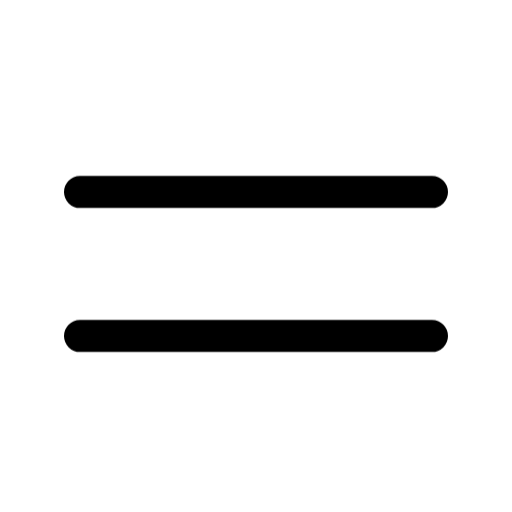
t = 0.00 s
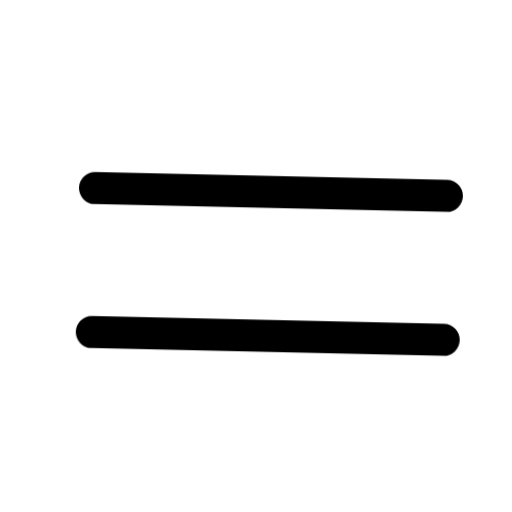
t = 0.20 s
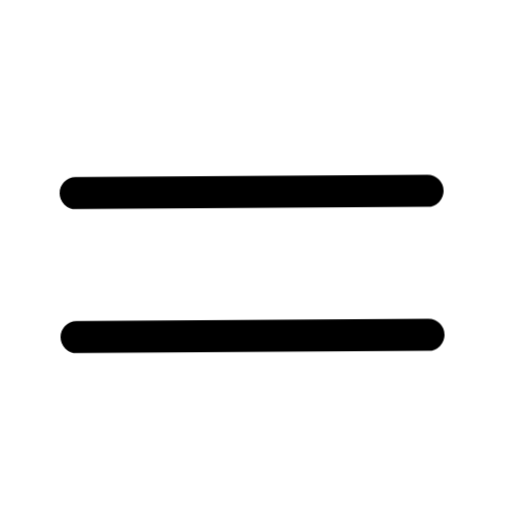
t = 0.40 s
t = 0.60 s: frame unchanged from t = 0.00 s, image omitted
t = 0.80 s: frame unchanged from t = 0.00 s, image omitted
t = 1.00 s: frame unchanged from t = 0.00 s, image omitted

The animated SVG that drew these frames (rendered in a browser with its animation timeline set to each time). Animation: 12 CSS @keyframes rules; one cycle of 1.00 s.

<svg
  xmlns="http://www.w3.org/2000/svg"
  width="24"
  height="24"
  viewBox="0 0 24 24"
  fill="none"
  stroke="currentColor"
  stroke-width="1.5"
  stroke-linecap="round"
  stroke-linejoin="round"
  overflow="visible"
  class="animated-heroicon animated-heroicon-bars-2"
  role="img"
  aria-label="bars 2"
>
  <title>bars 2</title>
<style>
  /* Delay utilities - 80ms increments */
  .ah-delay-0 { --ah-delay: 0ms; }
  .ah-delay-1 { --ah-delay: 80ms; }
  .ah-delay-2 { --ah-delay: 160ms; }
  .ah-delay-3 { --ah-delay: 240ms; }
  .ah-delay-4 { --ah-delay: 320ms; }
  .ah-delay-5 { --ah-delay: 400ms; }
  .ah-delay-6 { --ah-delay: 480ms; }
  .ah-delay-7 { --ah-delay: 560ms; }

  /* Two-tone colors */
  .ah-primary { stroke: var(--animated-heroicon-primary, var(--ah-primary, currentColor)); }
  .ah-secondary { stroke: var(--animated-heroicon-secondary, var(--ah-secondary, currentColor)); }

  /* ── Fill animation: shape fills with translucent color ── */
  .ah-anim-fill {
    fill: currentColor;
    fill-opacity: 0;
    transition: fill-opacity 500ms ease var(--ah-delay, 0ms);
  }
  .animated-heroicon:hover .ah-anim-fill,
  .ah-icon-wrapper:hover .ah-anim-fill {
    fill-opacity: 0.18;
  }

  /* ── Draw animation: path re-draws on hover via keyframe ── */
  .ah-anim-draw {
    /* Fully visible by default */
  }
  .animated-heroicon:hover .ah-anim-draw,
  .ah-icon-wrapper:hover .ah-anim-draw {
    animation: ah-draw-in 600ms ease var(--ah-delay, 0ms) both;
  }
  @keyframes ah-draw-in {
    0% { stroke-dashoffset: var(--ah-dash-len, 50); }
    100% { stroke-dashoffset: 0; }
  }

  /* ── Draw-line: shorter lines re-draw on hover ── */
  .ah-anim-draw-line {
    /* Fully visible by default */
  }
  .animated-heroicon:hover .ah-anim-draw-line,
  .ah-icon-wrapper:hover .ah-anim-draw-line {
    animation: ah-draw-line 500ms ease var(--ah-delay, 0ms) both;
  }
  @keyframes ah-draw-line {
    0% { stroke-dashoffset: var(--ah-dash-len, 20); }
    100% { stroke-dashoffset: 0; }
  }

  /* ── Fade animation: subtle pop on hover (fully visible by default) ── */
  .ah-anim-fade {
    /* Fully visible by default */
  }
  .animated-heroicon:hover .ah-anim-fade,
  .ah-icon-wrapper:hover .ah-anim-fade {
    animation: ah-fade-pop 500ms ease var(--ah-delay, 0ms) both;
  }
  @keyframes ah-fade-pop {
    0% { opacity: 0.3; transform: scale(0.92); }
    60% { opacity: 1; transform: scale(1.04); }
    100% { opacity: 1; transform: scale(1); }
  }

  /* ── Dot appear: dot pops on hover (fully visible by default) ── */
  .ah-anim-dot-appear {
    /* Fully visible by default */
  }
  .animated-heroicon:hover .ah-anim-dot-appear,
  .ah-icon-wrapper:hover .ah-anim-dot-appear {
    animation: ah-dot-pop 500ms ease 200ms both;
  }
  @keyframes ah-dot-pop {
    0% { transform: scale(1); }
    40% { transform: scale(0.3); }
    70% { transform: scale(1.3); }
    100% { transform: scale(1); }
  }

  /* ── Bar animation: bars bounce on hover (full size by default) ── */
  .ah-anim-bar {
    transform-origin: center bottom;
  }
  .animated-heroicon:hover .ah-anim-bar,
  .ah-icon-wrapper:hover .ah-anim-bar {
    animation: ah-bar-grow 600ms cubic-bezier(0.34, 1.56, 0.64, 1) var(--ah-delay, 0ms) both;
  }
  @keyframes ah-bar-grow {
    0% { transform: scaleY(0.2); }
    60% { transform: scaleY(1.08); }
    100% { transform: scaleY(1); }
  }

  /* ── Scale-pop: element pops with scale ── */
  .ah-anim-scale-pop {
    transform-origin: center;
  }
  .animated-heroicon:hover .ah-anim-scale-pop,
  .ah-icon-wrapper:hover .ah-anim-scale-pop {
    animation: ah-scale-pop 500ms cubic-bezier(0.34, 1.56, 0.64, 1) var(--ah-delay, 0ms) both;
  }
  @keyframes ah-scale-pop {
    0% { transform: scale(1); }
    40% { transform: scale(1.15); }
    100% { transform: scale(1); }
  }

  /* ── Pulse element: pulsing opacity for attention ── */
  .ah-anim-pulse-element {
    /* Fully visible by default */
  }
  .animated-heroicon:hover .ah-anim-pulse-element,
  .ah-icon-wrapper:hover .ah-anim-pulse-element {
    animation: ah-pulse 0.7s ease-in-out;
  }
  @keyframes ah-pulse {
    0%, 100% { opacity: 1; }
    50% { opacity: 0.3; }
  }

  /* ── Gear: rotation on hover ── */
  .ah-anim-gear {
    transform-origin: 12px 12px;
    transition: transform 700ms cubic-bezier(0.34, 1.56, 0.64, 1) var(--ah-delay, 0ms);
  }
  .animated-heroicon:hover .ah-anim-gear,
  .ah-icon-wrapper:hover .ah-anim-gear {
    transform: rotate(var(--ah-rotation, 90deg));
  }

  /* ── Nudge: translate in a direction ── */
  .ah-anim-nudge {
    transition: transform 500ms cubic-bezier(0.34, 1.56, 0.64, 1) var(--ah-delay, 0ms);
  }
  .animated-heroicon:hover .ah-anim-nudge,
  .ah-icon-wrapper:hover .ah-anim-nudge {
    transform: translate(var(--ah-tx, 0px), var(--ah-ty, 0px));
  }

  /* ── Bell ring: keyframe ring animation ── */
  .ah-anim-bell-ring {
    transform-origin: 12px 3px;
  }
  .animated-heroicon:hover .ah-anim-bell-ring,
  .ah-icon-wrapper:hover .ah-anim-bell-ring {
    animation: ah-bell-ring 0.7s ease;
  }
  @keyframes ah-bell-ring {
    0% { transform: rotate(0deg); }
    12% { transform: rotate(14deg); }
    24% { transform: rotate(-12deg); }
    36% { transform: rotate(8deg); }
    48% { transform: rotate(-5deg); }
    60% { transform: rotate(2deg); }
    100% { transform: rotate(0deg); }
  }

  /* ── Heart beat: keyframe scale ── */
  .ah-anim-heart-beat {
    transform-origin: 12px 13px;
  }
  .animated-heroicon:hover .ah-anim-heart-beat,
  .ah-icon-wrapper:hover .ah-anim-heart-beat {
    animation: ah-heart-beat 0.8s ease;
  }
  @keyframes ah-heart-beat {
    0% { transform: scale(1); }
    15% { transform: scale(1.2); }
    30% { transform: scale(1); }
    45% { transform: scale(1.15); }
    60% { transform: scale(1); }
  }

  /* ── Rocket lift ── */
  .ah-anim-rocket-lift {
    transition: transform 500ms cubic-bezier(0.34, 1.56, 0.64, 1) var(--ah-delay, 0ms);
  }
  .animated-heroicon:hover .ah-anim-rocket-lift,
  .ah-icon-wrapper:hover .ah-anim-rocket-lift {
    transform: translate(1px, -1.5px);
  }

  /* ── Handle lift (trash lid, lock shackle) ── */
  .ah-anim-handle-lift {
    transition: transform 500ms ease var(--ah-delay, 0ms);
  }
  .animated-heroicon:hover .ah-anim-handle-lift,
  .ah-icon-wrapper:hover .ah-anim-handle-lift {
    transform: translateY(-1.5px);
  }

  /* ── Page turn ── */
  .ah-anim-page-turn {
    transform-origin: left center;
    transition: transform 500ms ease var(--ah-delay, 0ms);
  }
  .animated-heroicon:hover .ah-anim-page-turn,
  .ah-icon-wrapper:hover .ah-anim-page-turn {
    transform: rotateY(-12deg);
  }

  /* ── Menu line (staggered scaleX) ── */
  .ah-anim-menu-line {
    transform-origin: left center;
    transition: transform 400ms ease var(--ah-delay, 0ms);
  }
  .animated-heroicon:hover .ah-anim-menu-line,
  .ah-icon-wrapper:hover .ah-anim-menu-line {
    transform: scaleX(var(--ah-scale-x, 0.7));
  }

  /* ── Mail flap: envelope opens and closes ── */
  .ah-anim-mail-flap {
    transform-origin: center top;
  }
  .animated-heroicon:hover .ah-anim-mail-flap,
  .ah-icon-wrapper:hover .ah-anim-mail-flap {
    animation: ah-mail-flap 700ms ease var(--ah-delay, 0ms) both;
  }
  @keyframes ah-mail-flap {
    0% { transform: rotateX(0deg); }
    40% { transform: rotateX(-30deg); }
    70% { transform: rotateX(5deg); }
    100% { transform: rotateX(0deg); }
  }

  /* ── Shake: horizontal wobble ── */
  .ah-anim-shake {
    transform-origin: center;
  }
  .animated-heroicon:hover .ah-anim-shake,
  .ah-icon-wrapper:hover .ah-anim-shake {
    animation: ah-shake 600ms ease var(--ah-delay, 0ms) both;
  }
  @keyframes ah-shake {
    0% { transform: translateX(0) rotate(0deg); }
    15% { transform: translateX(-1.5px) rotate(-3deg); }
    30% { transform: translateX(1.5px) rotate(3deg); }
    45% { transform: translateX(-1px) rotate(-2deg); }
    60% { transform: translateX(1px) rotate(2deg); }
    75% { transform: translateX(-0.5px) rotate(-1deg); }
    100% { transform: translateX(0) rotate(0deg); }
  }

  /* ── Spin: full 360 rotation ── */
  .ah-anim-spin {
    transform-origin: 12px 12px;
  }
  .animated-heroicon:hover .ah-anim-spin,
  .ah-icon-wrapper:hover .ah-anim-spin {
    animation: ah-spin 700ms cubic-bezier(0.4, 0, 0.2, 1) var(--ah-delay, 0ms) both;
  }
  @keyframes ah-spin {
    0% { transform: rotate(0deg); }
    100% { transform: rotate(360deg); }
  }
</style>
  <path stroke-linecap="round" stroke-linejoin="round" d="M3.75 9h16.5m-16.5 6.75h16.5" class="ah-primary ah-anim-shake ah-delay-0" />
</svg>
